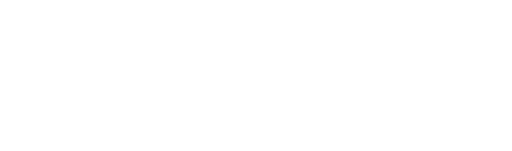
t = 0.00 s
t = 0.59 s: frame unchanged from t = 0.00 s, image omitted
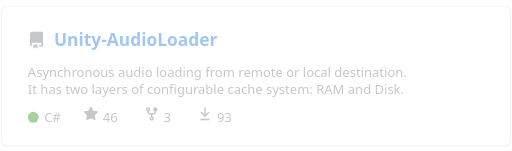
t = 0.73 s
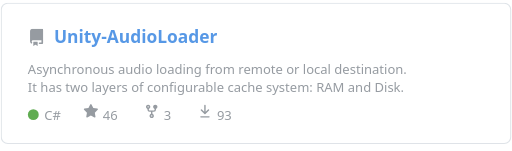
t = 0.87 s
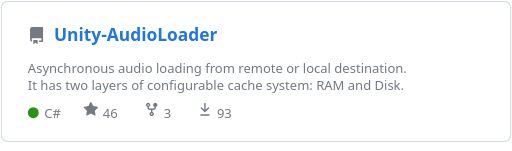
t = 1.00 s
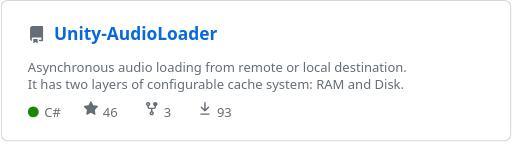
t = 1.14 s

The animated SVG that drew these frames (rendered in a browser with its animation timeline set to each time). Animation: 1 CSS @keyframes rule; one cycle of 1.14 s.

<svg width="470" height="139" viewBox="0 0 470 139" fill="none" xmlns="http://www.w3.org/2000/svg" role="img" aria-label="Unity-AudioLoader: 46 stars, 3 forks, 93 downloads.">
  <style>
    .p-card { opacity: 0; animation: p-rise .55s ease-out 590ms both; }
    .p-name { font: 600 16px 'Segoe UI', Ubuntu, sans-serif; fill: #0969da; }
    .p-desc { font: 400 12px 'Segoe UI', Ubuntu, sans-serif; fill: #656d76; }
    .p-stat { font: 400 12px 'Segoe UI', Ubuntu, sans-serif; fill: #656d76; }
    @keyframes p-rise { from { opacity: 0; transform: translateY(8px); } to { opacity: 1; transform: translateY(0); } }
    @media (prefers-reduced-motion: reduce) { .p-card { animation: none; opacity: 1; } }
  </style>
  <g class="p-card">
    <rect x="0.5" y="0.5" rx="6" width="469" height="129" fill="#ffffff" stroke="#d0d7de"/>
    <svg x="25" y="24" width="16" height="16" viewBox="0 0 16 16"><path fill="#656d76" d="M2 2.5A2.5 2.5 0 014.5 0h8.75a.75.75 0 01.75.75v12.5a.75.75 0 01-.75.75h-2.5a.75.75 0 110-1.5h1.75v-2h-8a1 1 0 00-.714 1.7.75.75 0 01-1.072 1.05A2.495 2.495 0 012 11.5v-9zm10.5-1V9h-8c-.356 0-.694.074-1 .208V2.5a1 1 0 011-1h8zM5 12.25v3.25a.25.25 0 00.4.2l1.45-1.087a.25.25 0 01.3 0L8.6 15.7a.25.25 0 00.4-.2v-3.25a.25.25 0 00-.25-.25h-3.5a.25.25 0 00-.25.25z"/></svg>
    <text class="p-name" x="49" y="37">Unity-AudioLoader</text>
    <text class="p-desc" x="25" y="66">Asynchronous audio loading from remote or local destination.</text>
    <text class="p-desc" x="25" y="82">It has two layers of configurable cache system: RAM and Disk.</text>
    <circle cx="30" cy="103" r="5" fill="#178600"/>
    <text x="40" y="107.5" class="p-stat">C#</text><svg x="76" y="93" width="14" height="14" viewBox="0 0 16 16"><path fill="#656d76" d="M8 .25a.75.75 0 01.673.418l1.882 3.815 4.21.612a.75.75 0 01.416 1.279l-3.046 2.97.719 4.192a.75.75 0 01-1.088.791L8 12.347l-3.766 1.98a.75.75 0 01-1.088-.79l.72-4.194L.818 6.374a.75.75 0 01.416-1.28l4.21-.611L7.327.668A.75.75 0 018 .25z"/></svg>
      <text x="94" y="107.5" class="p-stat">46</text><svg x="132" y="93" width="14" height="14" viewBox="0 0 16 16"><path fill="#656d76" d="M5 3.25a.75.75 0 11-1.5 0 .75.75 0 011.5 0zm0 2.122a2.25 2.25 0 10-1.5 0v.878A2.25 2.25 0 005.75 8.5h1.5v2.128a2.251 2.251 0 101.5 0V8.5h1.5a2.25 2.25 0 002.25-2.25v-.878a2.25 2.25 0 10-1.5 0v.878a.75.75 0 01-.75.75h-4.5A.75.75 0 015 6.25v-.878zm3.75 7.378a.75.75 0 11-1.5 0 .75.75 0 011.5 0zm3-8.75a.75.75 0 100-1.5.75.75 0 000 1.5z"/></svg>
      <text x="150" y="107.5" class="p-stat">3</text><svg x="181" y="93" width="14" height="14" viewBox="0 0 16 16"><path fill="#656d76" d="M7.47 10.78a.75.75 0 001.06 0l3.75-3.75a.75.75 0 00-1.06-1.06L8.75 8.44V1.75a.75.75 0 00-1.5 0v6.69L4.78 5.97a.75.75 0 00-1.06 1.06l3.75 3.75zM3.75 13a.75.75 0 000 1.5h8.5a.75.75 0 000-1.5h-8.5z"/></svg>
      <text x="199" y="107.5" class="p-stat">93</text>
  </g>
</svg>
